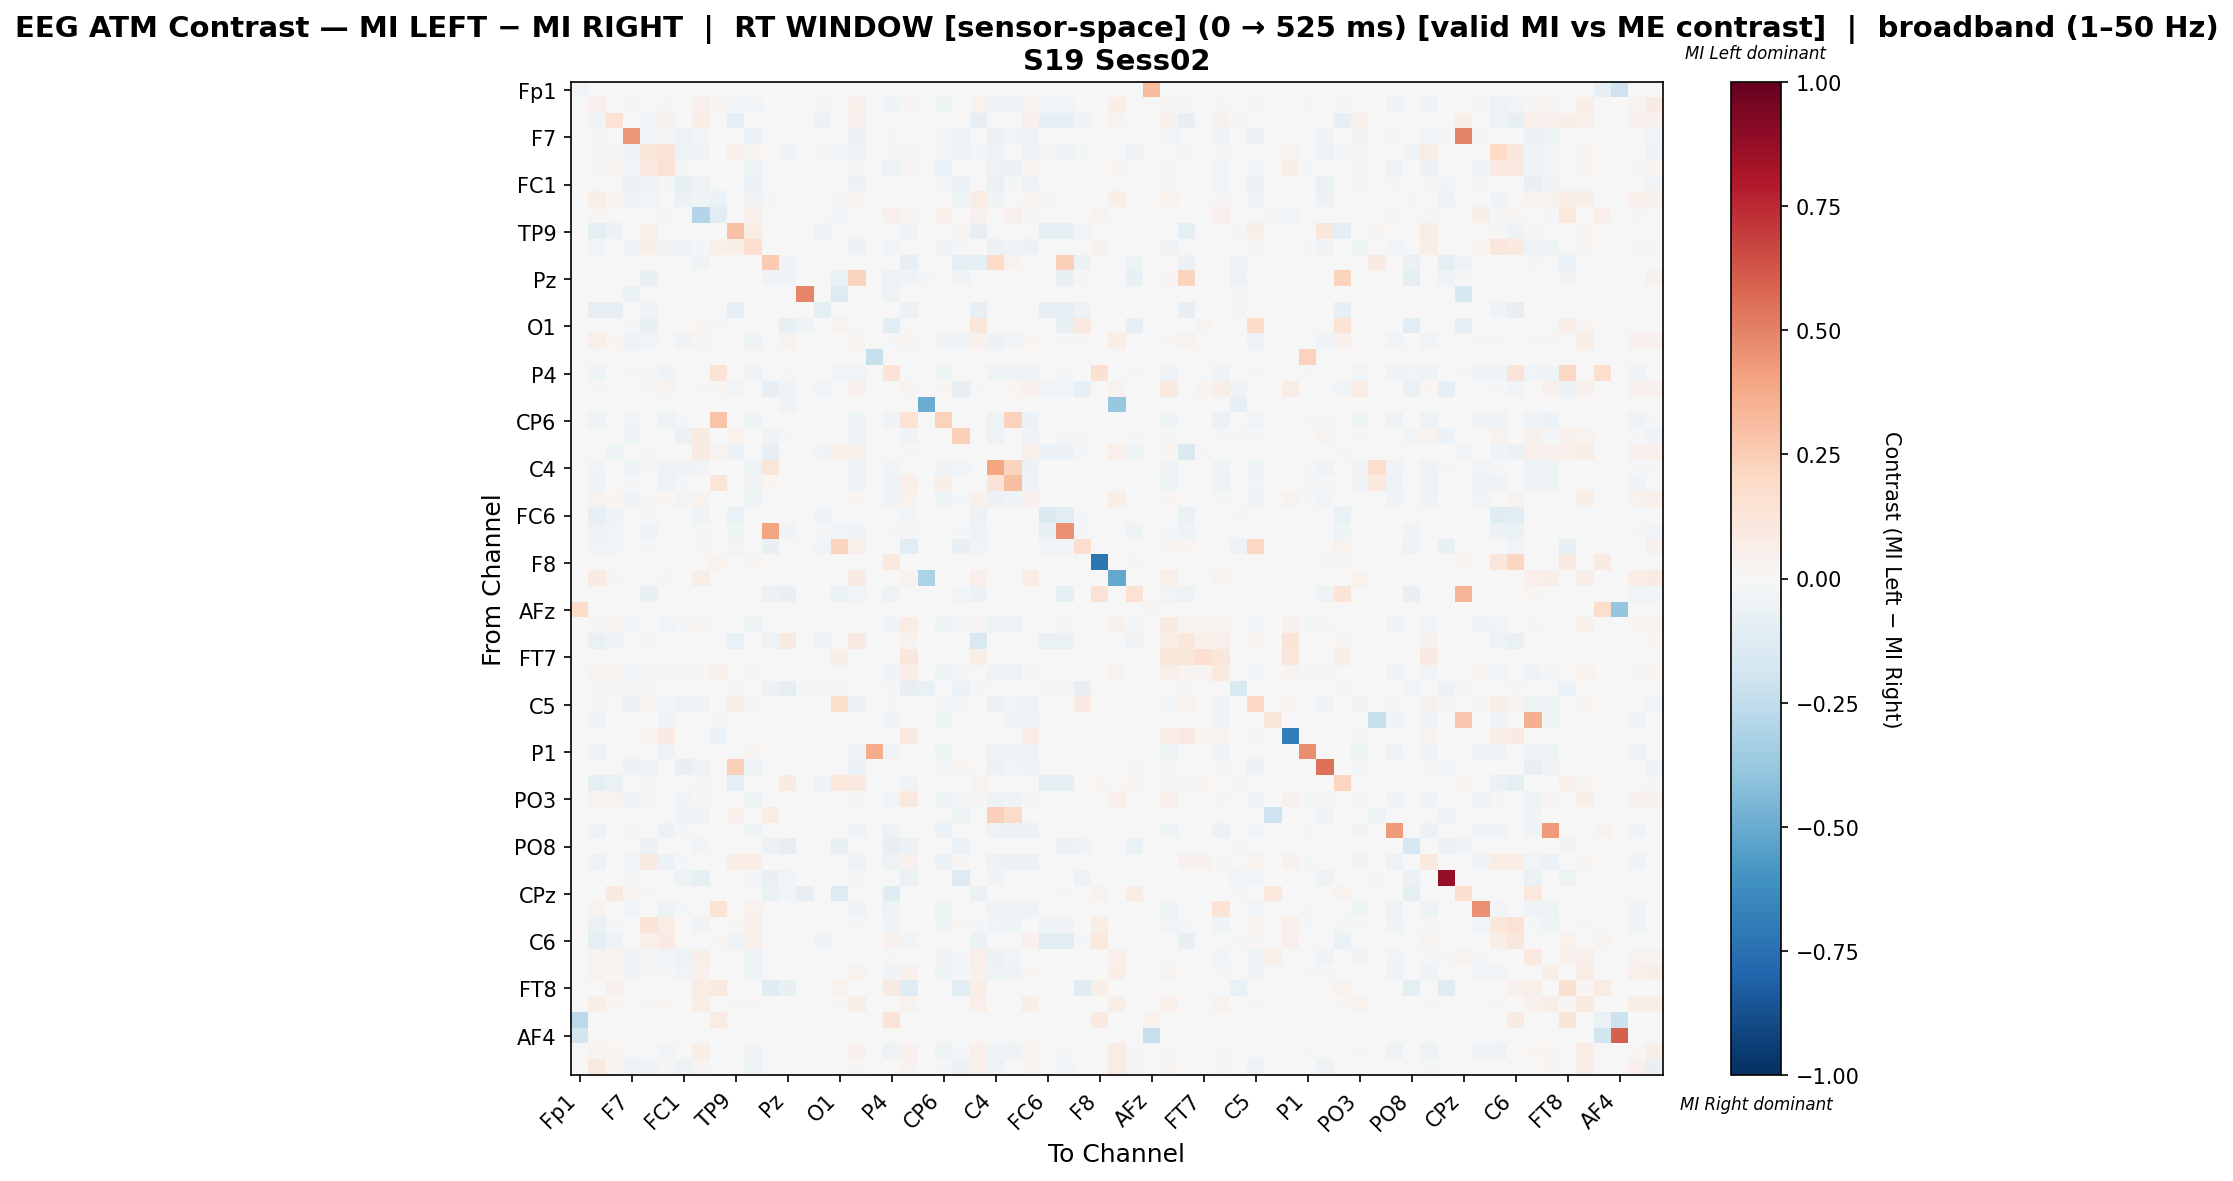

The table this chart was drawn from, first rows:
, Fp1, Fz, F3, F7, FT9, FC5, FC1, C3, T7, TP9, CP5, CP1, Pz, P3, P7, O1, Oz, O2, P4, P8, TP10, CP6, CP2
Fp1, -0.02882, 0.0, 0.0, 0.0, 0.0, 0.0, 0.0, 0.0, 0.0, 0.0, 0.0, 0.0, 0.0, 0.0, 0.0, 0.0, 0.0, 0.0, 0.0, 0.0, 0.0, 0.0, 0.0
Fz, 0.0, 0.04695, 0.0017, -0.01406, -0.004771, -0.0224, -0.003574, 0.04944, 0.01646, -0.02097, -0.02884, 0.0, 0.0, 0.0, -0.01096, 0.0, 0.05385, 0.0, -0.04217, 0.02438, 0.0, -0.04217, 0.0004708
F3, 0.0, -0.04425, 0.1461, 0.0, -0.02872, 0.0406, 0.0, 0.06497, 0.0, -0.08486, 0.0, 0.0, 0.0, 0.0, -0.06005, 0.0, 0.0406, 0.0, 0.0, -0.006394, 0.0, 0.0, 0.0
F7, 0.0, -0.01498, 0.0, 0.4327, -0.03101, -0.02313, -0.05072, -0.02996, 0.0, 0.0, -0.05834, 0.0, 0.0, -0.005782, 0.0, -0.005782, -0.06124, 0.0, -0.02076, 0.0, 0.0, -0.03022, -0.03863
FT9, 0.0, -0.009156, -0.009156, -0.04697, 0.1174, 0.1326, -0.04697, -0.03463, 0.0, 0.04793, 0.02761, 0.0, -0.03264, 0.0, -0.009156, -0.02707, -0.04697, 0.0, -0.0207, -0.009156, -0.0003981, -0.009554, -0.03408
FC5, 0.0, -0.02099, 0.0239, -0.02466, 0.09562, 0.1471, -0.0126, 0.0, -0.002192, 0.0, -0.04219, 0.0, 0.0, 0.0, 0.0, 0.0, -0.009214, 0.0, -0.04986, 0.02722, 0.0, -0.05699, 0.0
FC1, 0.0, -0.004042, 0.0, -0.05939, -0.03669, -0.01368, -0.09204, -0.051, 0.0, 0.0, -0.05535, 0.0, 0.0, 0.0, 0.0, 0.0, -0.05877, 0.0, -0.005908, 0.0, 0.0, -0.02208, -0.06126
C3, 0.0, 0.0575, 0.03067, -0.04027, -0.03056, 0.0, -0.05825, -0.04309, -0.05753, 0.0, -0.0356, -0.01834, 0.0, 0.0, 0.0, 0.008215, 0.01795, 0.0, 0.0, -0.000128, 0.0, 0.0, -0.04606
T7, 0.0, 0.01626, 0.0, 0.0, 0.0008681, -0.01673, 0.0, -0.2937, -0.1128, 0.0008681, 0.04253, 0.0, 0.0, 0.0, 0.0, -0.02416, 0.0, 0.0, 0.05445, 0.02865, 0.0, 0.04317, 0.0008681
TP9, 0.0, -0.087, -0.06119, 0.0, 0.05205, 0.0, 0.0, 0.0, 0.0, 0.2918, 0.07309, 0.0, 0.0, 0.0, -0.04398, 0.0, 0.0, 0.0, 0.0, -0.03442, 0.0, 0.0, 0.01624
CP5, 0.0, -0.02516, 0.0, -0.04658, 0.05627, -0.03161, -0.03743, -0.021, 0.04747, 0.06263, 0.1664, 0.0, 0.0, 0.0, 0.0, 0.0, -0.05552, 0.0, -0.02641, 0.0, 0.0, -0.03722, -0.01372
CP1, 0.0, 0.0, 0.0, -0.0008065, 0.0, 0.0, 0.0, -0.03952, 0.0, 0.0, 0.0, 0.2635, -0.03629, -0.0008065, 0.0, -0.0008065, 0.0, 0.0, -0.0008065, -0.08468, 0.0, 0.0, -0.09032
Pz, 0.0, 0.0, 0.0, -0.0008726, -0.07243, 0.0, 0.0, 0.0, 0.0, 0.0, 0.0, -0.03839, -0.03779, -0.0008726, 0.0, -0.0626, 0.2188, 0.0, -0.05148, -0.03839, -0.01571, 0.0, -0.03839
P3, 0.0, -0.003311, -0.003311, -0.06954, -0.003311, 0.0, 0.0, 0.0, 0.0, -0.003311, 0.0, 0.0, 0.0, 0.4868, -0.003311, -0.1325, 0.0, 0.0, -0.05298, -0.003311, 0.0, 0.0, 0.0
P7, 0.0, -0.0786, -0.0786, 0.0, -0.03679, 0.0, 0.0, 0.0, 0.0, -0.0786, 0.0, 0.0, 0.0, 0.0, -0.09532, 0.0, 0.0, 0.0, 0.0, -0.0602, 0.0, 0.0, 0.0
O1, 0.0, -0.001085, -0.001085, -0.02278, -0.07701, 0.0, 0.0, 0.01697, -0.01193, -0.001085, 0.0, 0.0, -0.08243, -0.04338, -0.001085, 0.0372, 0.0, 0.0, -0.1074, -0.001085, 0.0, 0.0, 0.0
Oz, 0.0, 0.05212, 0.01573, -0.04691, -0.02355, -0.007799, -0.03812, 0.02352, 0.0, -0.0001996, -0.05289, 0.0, 0.03408, 0.0, 0.0, 0.0004369, 0.02902, 0.0, -0.02116, 0.03058, 0.0, -0.03154, -0.03493
O2, 0.0, 0.0, 0.0, 0.0, 0.0, 0.0, 0.0, 0.0, 0.0, 0.0, 0.0, 0.0, 0.0, 0.0, 0.0, 0.0, 0.0, -0.2328, 0.0, 0.0, 0.0, 0.0, 0.0
P4, 0.0, -0.04486, 0.0, -0.0209, -0.01376, -0.04665, -0.005353, 0.0, 0.1332, 0.0, -0.03288, 0.0, -0.01529, -0.004333, 0.0, -0.026, -0.02753, 0.0, 0.1348, 0.0, 0.0, -0.04665, 0.0
P8, 0.0, 0.01315, -0.007174, -0.000793, -0.01745, 0.02586, 0.0, -0.0165, 0.0197, -0.02934, 0.0, -0.08247, -0.03569, -0.000793, -0.02934, -0.000793, 0.04249, 0.0, -0.000793, 0.02691, 0.0, 0.0197, -0.08247
TP10, 0.0, 0.0, 0.0, 0.0, 0.0, 0.0, 0.0, 0.0, 0.0, 0.0, 0.0, 0.0, -0.0413, 0.0, 0.0, 0.0, 0.0, 0.0, 0.0, 0.0, -0.4935, 0.0, 0.0
CP6, 0.0, -0.043, 0.0, -0.02859, -0.006352, -0.05057, -0.01784, 0.0, 0.2838, 0.0, -0.04422, 0.0, 0.0, 0.0, 0.0, 0.0, -0.03909, 0.0, -0.04447, 0.1387, 0.0, 0.2285, -0.006597
CP2, 0.0, 0.0, 0.002398, -0.04352, 0.0007998, 0.0, -0.05812, 0.08521, 0.0, 0.03567, -0.003373, -0.03368, -0.01341, -0.0002981, 0.0, -0.0002981, -0.05127, 0.0, -0.0002981, -0.0313, 0.0, -0.007452, 0.2401
Cz, 0.0, 0.004387, -0.04117, 0.0, -0.01417, 0.0, 0.0, 0.07911, 0.02786, -0.05634, 0.0005571, -0.08032, 0.0, 0.0, -0.03079, 0.05125, 0.05404, 0.0, 0.0, -0.0163, 0.0, 0.0, 0.0005571
C4, 0.0, -0.02735, 0.0, -0.04391, -0.02195, -0.03312, -0.03888, -0.02419, 0.0, 0.0, -0.0534, 0.1172, 0.0, 0.0, 0.0, 0.0, -0.05153, 0.0, -0.02847, 0.0, 0.0, -0.03814, -0.03033
T8, 0.0, -0.04312, 0.0, -0.02303, -0.0007349, -0.05071, -0.01225, 0.0, 0.1173, 0.0, -0.03871, 0.0157, 0.0, 0.0, 0.0, 0.0, -0.03356, 0.0, -0.04459, 0.05181, 0.0, 0.05638, -0.0009799
FT10, 0.0, 0.033, 0.0161, -0.03885, -0.01542, 0.01776, -0.03055, 0.03131, -0.001509, 0.0, -0.05091, 0.0, 0.0, 0.0, 0.0, 0.0, 0.01924, 0.0, -0.03432, 0.03131, 0.0, -0.04413, -0.02187
FC6, 0.0, -0.08244, -0.04588, 0.0, -0.01577, 0.0, 0.0, -0.04014, 0.0, -0.06452, 0.0, 0.0, 0.0, 0.0, -0.03297, 0.0, 0.0, 0.0, 0.0, -0.02581, 0.0, 0.0, 0.0
FC2, 0.0, -0.05152, -0.02867, 0.0, -0.04615, 0.0, 0.0, -0.009409, 0.0, -0.04077, 0.0, 0.3931, -0.03629, 0.0, -0.02061, -0.03002, -0.04391, 0.0, -0.02285, -0.01613, -0.000448, 0.0, -0.01344
F4, 0.0, -0.02982, -0.02982, -0.000994, -0.02187, 0.0, 0.0, -0.01292, 0.0, -0.02982, 0.0, -0.07555, 0.007576, -0.000994, -0.02982, 0.2236, 0.05231, 0.0, -0.000994, -0.1054, 0.0, 0.0, -0.07555
F8, 0.0, 0.0, 0.0, 0.0, 0.0, 0.0, 0.0, 0.0, 0.03793, 0.0, 0.03086, 0.0, 0.0, 0.0, 0.0, 0.0, 0.0, 0.0, 0.1001, 0.0, 0.0, 0.0, 0.0
AF7, 0.0, 0.07863, 0.01349, 0.0, 0.0, 0.01495, 0.0, 0.05666, -0.001779, 0.0, 0.0, 0.0, 0.0, 0.0, 0.0, 0.0, 0.08041, 0.0, -0.001779, 0.03184, -0.3149, -0.001779, 0.0
AF3, 0.0, 0.0, 0.0, 0.0, -0.07224, 0.0, 0.0, 0.0, 0.0, -0.0008703, -0.0008703, -0.0557, -0.07485, 0.0, 0.0, -0.06266, -0.02611, 0.0, -0.04874, 0.0, -0.0008703, 0.0, -0.02611
AFz, 0.1804, 0.0, 0.0, 0.0, 0.0, 0.0, 0.0, 0.0, 0.0, 0.0, 0.0, 0.0, 0.0, 0.0, 0.0, 0.0, 0.0, 0.0, 0.0, 0.0, 0.0, 0.0, 0.0
F1, 0.0, 0.01466, 0.01749, -0.02786, -0.001723, -0.02583, -0.01522, 0.0311, 0.0, -0.0002872, -0.04624, 0.0, 0.003887, 0.0, 0.0, 0.0004859, 0.001026, 0.0, -0.03906, 0.07532, 0.0, -0.04854, -0.01063
F5, 0.0, -0.06818, -0.04545, 0.0, -0.01562, 0.0, 0.0, 0.0, 0.0, -0.06392, 0.0, -0.04972, 0.08705, 0.0, -0.03267, 0.001116, 0.08817, 0.0, 0.0, 0.03582, 0.0, 0.0, 0.0
FT7, 0.0, 0.0, 0.0, 0.0, 0.0, 0.0, 0.0, 0.0, 0.0, 0.0, 0.0, 0.0, 0.0, 0.0, 0.0, 0.05623, 0.0, 0.0, 0.0, 0.1149, 0.0, 0.0, 0.0
FC3, 0.0, 0.02442, 0.02125, -0.02993, -0.008978, -0.02286, -0.0198, 0.01197, 0.04243, 0.0, -0.01632, 0.0, 0.0, 0.0, 0.0, 0.0, -0.000864, 0.0, -0.0419, 0.06671, 0.0, -0.05387, -0.009208
C1, 0.0, -0.01926, -0.01926, -0.01284, -0.01926, 0.0, 0.0, 0.0, 0.0, -0.01926, 0.0, -0.05939, -0.08828, -0.01284, -0.01926, -0.01284, 0.0, 0.0, -0.01284, -0.07865, -0.06421, 0.0, -0.05939
C5, 0.0, -0.01576, -0.0002627, -0.06201, 0.03703, -0.02365, -0.05255, -0.03179, 0.0, 0.06803, 0.009438, 0.0, 0.0, 0.0, -0.0002627, 0.178, -0.06174, 0.0, -0.01708, -0.0002627, 0.0, -0.03074, -0.02339
TP7, 0.0, -0.04132, 0.0, 0.0, 0.0, -0.04132, 0.0, 0.0, -0.02204, 0.0, 0.0, 0.0, 0.0, 0.0, 0.0, 0.0, 0.0, 0.0, -0.04132, 0.0, 0.0, -0.04132, 0.0
CP3, 0.0, 0.0, 0.0, 0.0, 0.02632, 0.0847, 0.0, 0.0, -0.05758, 0.0, 0.0, 0.0, 0.0, 0.0, 0.0, 0.0, 0.0, 0.0, 0.0, 0.09704, 0.0, 0.0, 0.0
P1, 0.0, -0.05048, 0.0, 0.0, 0.0, -0.05048, 0.0, 0.0, 0.0, 0.0, 0.03024, 0.0, 0.0, 0.0, 0.0, 0.0, -0.04928, 0.3722, -0.05048, 0.004484, 0.0, -0.05048, 0.0
P5, 0.0, 0.0, 0.0, -0.05661, -0.04, -0.00678, -0.07186, -0.05356, 0.0, 0.2363, -0.05254, 0.0, 0.0, 0.0, 0.0, 0.0, -0.05593, 0.0, 0.0, 0.0, 0.0, -0.01593, 0.02481
PO7, 0.0, -0.09183, -0.06458, 0.0, -0.0222, 0.0, 0.0, 0.01205, 0.0, -0.09082, 0.0, 0.0, 0.07831, 0.0, -0.04642, 0.1024, 0.1004, 0.0, 0.0, -0.03633, 0.0, 0.0, 0.0
PO3, 0.0, 0.03253, 0.03158, -0.03856, -0.01453, 0.0006562, -0.02694, 0.01673, 0.0, 0.0, -0.05124, 0.0, 0.0, 0.0, 0.0, 0.0, 0.01061, 0.0, -0.02958, 0.1035, 0.0, -0.04332, -0.01479
POz, 0.0, 0.0, 0.0, 0.0, 0.0, 0.0, -0.04675, -0.04675, 0.0, 0.04012, 0.0, 0.07099, 0.0, 0.0, 0.0, 0.0, 0.0, 0.0, 0.0, 0.0, 0.0, 0.0, -0.04675
PO4, 0.0, -0.05044, 0.0, -0.02322, 0.0, -0.05704, -0.0106, 0.0, -0.002293, 0.0, -0.04156, 0.0, 0.0, 0.0, 0.0, 0.0, -0.03554, 0.0, -0.05216, 0.0, 0.0, -0.05704, 0.0
PO8, 0.0, 0.0, 0.0, 0.0, -0.05967, 0.0, 0.0, -0.03019, 0.0, 0.0, 0.0, -0.06111, -0.08196, 0.0, 0.0, -0.07189, 0.0, 0.0, -0.07836, -0.06111, -0.0007189, 0.0, -0.06111
P6, 0.0, -0.04705, 0.0, -0.02539, 0.09185, -0.05533, -0.01363, 0.0, -0.002138, 0.07201, 0.06783, 0.0, 0.0, 0.0, 0.0, 0.0, -0.03689, 0.0, -0.04865, 0.0453, 0.0, -0.05694, 0.01492
P2, 0.0, 0.0, 0.0, -0.02188, -0.003861, 0.0, -0.05341, -0.09073, 0.0, 0.0, -0.01287, -0.07272, -0.02896, -0.0006435, 0.0, -0.0006435, -0.01995, 0.0, -0.0006435, -0.06757, 0.0, 0.0, -0.1313
CPz, 0.0, 0.0, 0.08668, 0.02103, -0.01597, 0.0, 0.0, 0.0, 0.0, 0.0, 0.0, -0.0655, -0.02556, -0.07987, 0.0, -0.1278, 0.0, 0.0, -0.1246, 0.0, 0.0, 0.0, 0.0
CP4, 0.0, 0.03274, 0.0, -0.02712, 0.0, -0.05282, -0.01142, 0.0, 0.1349, 0.0, 0.03637, 0.0, 0.0, 0.0, 0.0, 0.0, -0.04247, 0.0, -0.04854, 0.0, 0.0, -0.05282, 0.0
TP8, 0.0, -0.06502, -0.01059, -0.004707, 0.1253, 0.07169, 0.0, -0.0353, -0.002354, 0.01691, 0.04959, 0.0, 0.0, 0.0, -0.005296, 0.0, -0.01736, 0.0, -0.03942, -0.002354, 0.0, -0.03942, 0.007937
C6, 0.0, -0.08692, -0.04837, 0.0, 0.0509, 0.07994, 0.0, -0.004535, 0.01043, -0.05412, 0.04717, 0.0, 0.0, 0.0, -0.03477, 0.0, 0.0, 0.0, 0.03972, -0.02721, 0.0, 0.0, 0.0
C2, 0.0, 0.03389, 0.02844, -0.04826, -0.01821, -0.02577, -0.04949, 0.06249, 0.0, 0.005924, -0.04725, -0.002658, 0.0, 0.0, 0.0, 0.0, -0.002102, 0.0, -0.02065, 0.004902, 0.0, -0.03129, -0.0189
FC4, 0.0, 0.03843, 0.02058, -0.0346, -0.01575, -0.01888, -0.02549, 0.0412, -0.001658, 0.0, -0.04787, 0.0, 0.0, 0.0, 0.0, 0.0, 0.03139, 0.0, -0.03771, 0.04002, 0.0, -0.04849, -0.01596
FT8, 0.0, 0.0, 0.04121, -0.001698, 0.0, 0.0, 0.0, 0.07721, 0.08977, 0.0, 0.0, -0.1239, -0.0764, -0.001698, 0.0, 0.03657, 0.0, 0.0, 0.09028, -0.1239, 0.0, 0.0, -0.1055
F6, 0.0, 0.06731, 0.01822, 0.0, 0.01012, 0.02126, 0.0, 0.05516, 0.0, 0.01012, 0.01012, 0.0, 0.0, 0.0, 0.0, 0.01012, 0.06731, 0.0, 0.0, 0.03543, 0.0, 0.0, 0.007085
AF8, -0.2581, 0.0, 0.0, 0.0, 0.0, 0.0, 0.0, 0.0, 0.07552, 0.0, 0.0, 0.0, 0.0, 0.0, 0.0, 0.0, 0.0, 0.0, 0.1276, 0.0, 0.0, 0.0, 0.0
... 3 more rows
